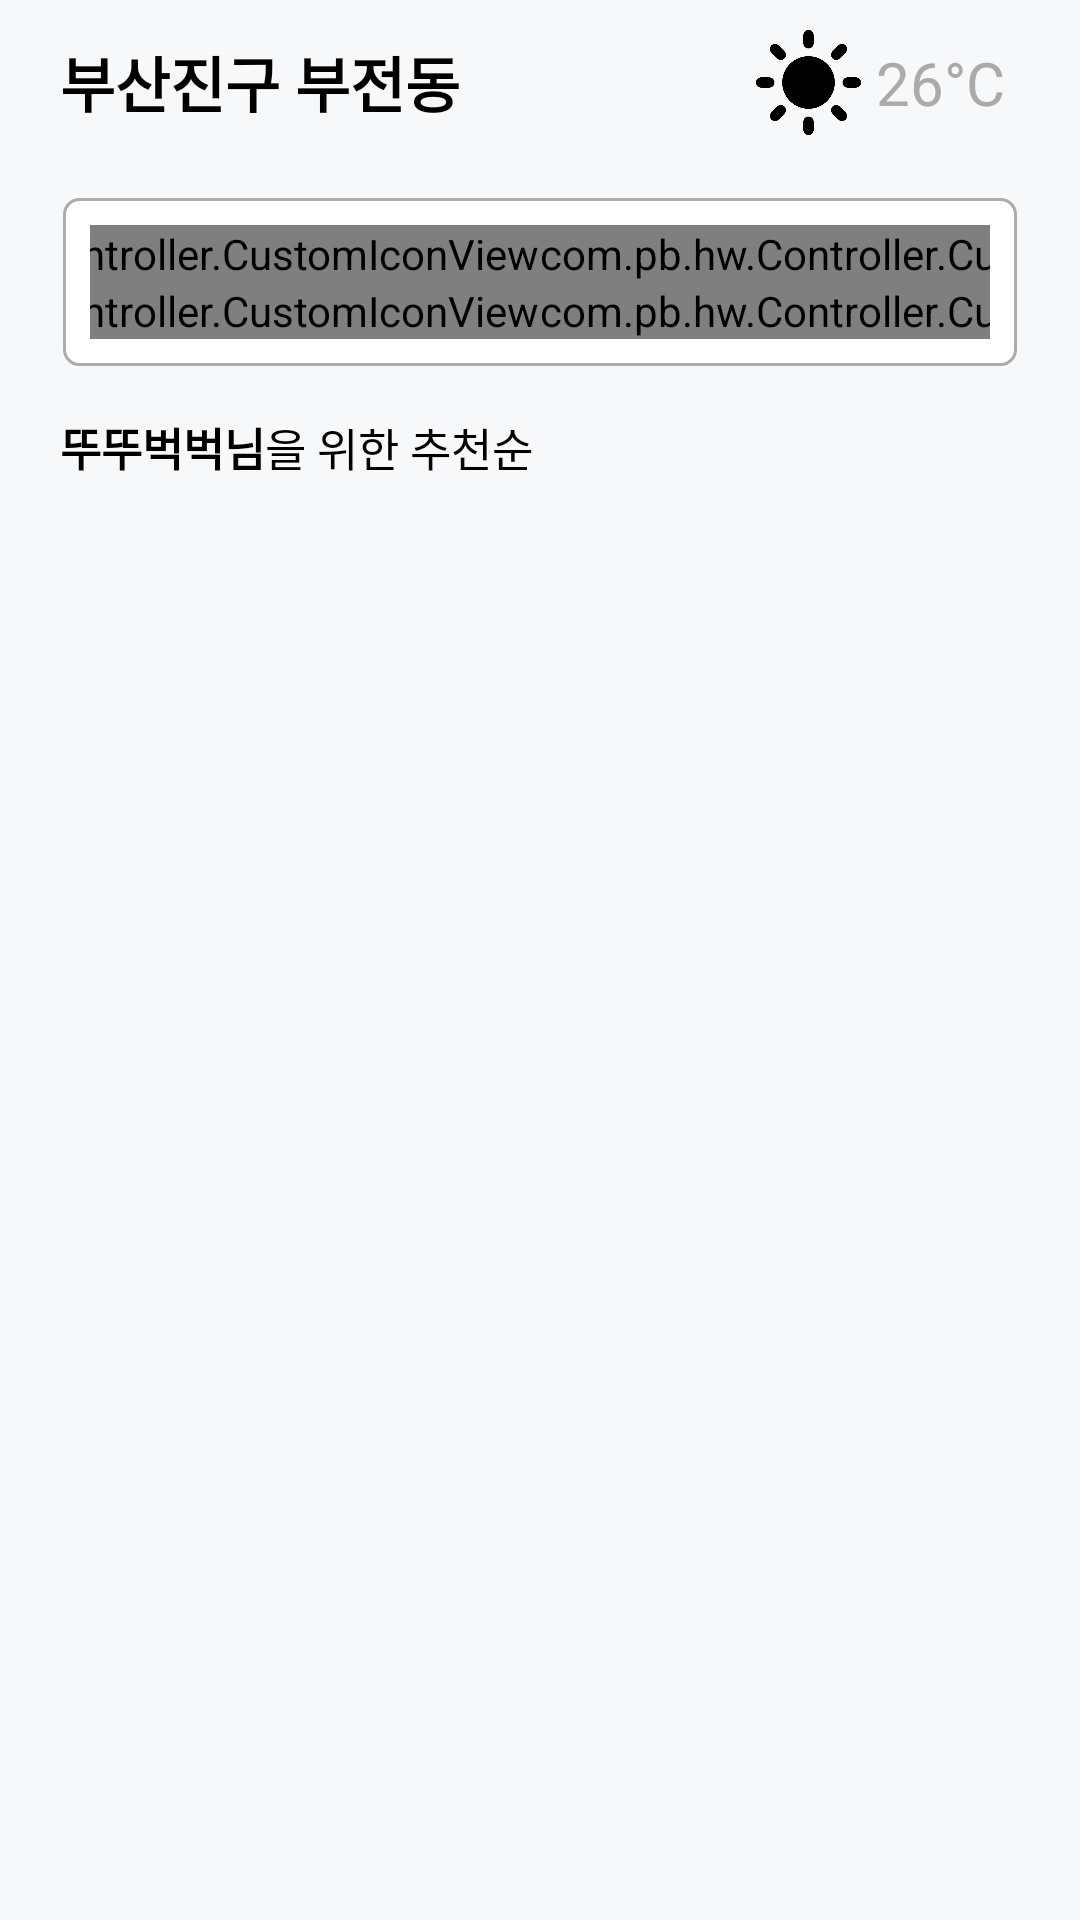

The Android layout XML behind this screen, and the referenced resources:
<!-- AndroidManifest.xml: application theme AppTheme -->
<!-- res/layout/fragment_bottom_menu1.xml -->
<?xml version="1.0" encoding="utf-8"?>
<androidx.core.widget.NestedScrollView
    xmlns:android="http://schemas.android.com/apk/res/android"
    xmlns:tools="http://schemas.android.com/tools"
    android:layout_width="match_parent"
    android:layout_height="match_parent"
    xmlns:app="http://schemas.android.com/apk/res-auto"
    android:background="#f7f8fa"
    tools:context=".Controller.Bottom_menu1">

    <LinearLayout
        android:layout_width="match_parent"
        android:layout_height="match_parent"
        android:orientation="vertical"
        android:paddingHorizontal="20dp"
        >

        <LinearLayout
            android:layout_width="match_parent"
            android:layout_height="wrap_content"
            android:orientation="vertical"
            >

            <LinearLayout
                android:layout_width="match_parent"
                android:layout_height="wrap_content"
                android:orientation="horizontal"
                android:layout_marginTop="10dp"
                android:layout_marginBottom="20dp"
                >
                <TextView
                    android:layout_width="wrap_content"
                    android:layout_height="wrap_content"
                    android:layout_gravity="center"
                    android:text="부산진구 부전동"
                    android:textStyle="bold"
                    android:textSize="20dp"
                    android:textColor="#000000"
                    />

                <View
                    android:layout_width="0dp"
                    android:layout_height="match_parent"
                    android:layout_weight="1"
                />


                <ImageView
                    android:layout_width="35dp"
                    android:layout_height="35dp"
                    android:src="@drawable/sun"
                    android:alpha="50"
                    android:scaleType="fitCenter"
                    />

                <TextView
                    android:layout_width="wrap_content"
                    android:layout_height="wrap_content"
                    android:layout_gravity="center"
                    android:layout_marginHorizontal="5dp"
                    android:textSize="20dp"
                    android:text="26°C"
                    android:textColor="#aaaaaa"
                    />

            </LinearLayout>

            <LinearLayout
                android:layout_width="match_parent"
                android:layout_height="match_parent"

                android:padding="10dp"
                android:background="@drawable/rectangular"
                android:orientation="vertical"
                >

                <LinearLayout
                    android:layout_width="match_parent"
                    android:layout_height="wrap_content"
                    android:orientation="horizontal"
                    android:gravity="center"
                    >

                    <View
                        android:layout_width="0dp"
                        android:layout_height="match_parent"
                        android:layout_weight="1"
                        />
                    <com.pb.hw.Controller.CustomIconView
                        android:layout_width="wrap_content"
                        android:layout_height="wrap_content"
                        app:text="식당"
                        app:symbol="@drawable/restaurant"
                        app:bg="@drawable/circular_orange"
                        />

                    <View
                        android:layout_width="0dp"
                        android:layout_height="match_parent"
                        android:layout_weight="1"
                        />

                    <com.pb.hw.Controller.CustomIconView
                        android:layout_width="wrap_content"
                        android:layout_height="wrap_content"
                        app:text="카페"
                        app:symbol="@drawable/coffee"
                        app:bg="@drawable/circular_orange"
                        />

                    <View
                        android:layout_width="0dp"
                        android:layout_height="match_parent"
                        android:layout_weight="1"
                        />
                    <com.pb.hw.Controller.CustomIconView
                        android:layout_width="wrap_content"
                        android:layout_height="wrap_content"
                        app:text="은행"
                        app:symbol="@drawable/won"
                        app:bg="@drawable/circular_blue"
                        />

                    <View
                        android:layout_width="0dp"
                        android:layout_height="match_parent"
                        android:layout_weight="1"
                        />

                    <com.pb.hw.Controller.CustomIconView
                        android:layout_width="wrap_content"
                        android:layout_height="wrap_content"
                        app:text="편의점/마트"
                        app:symbol="@drawable/mart"
                        app:bg="@drawable/circular_yellow"
                        />

                    <View
                        android:layout_width="0dp"
                        android:layout_height="match_parent"
                        android:layout_weight="1"
                        />
                </LinearLayout>

                <LinearLayout
                    android:layout_width="match_parent"
                    android:layout_height="wrap_content"
                    android:orientation="horizontal"
                    android:gravity="center"
                    >

                    <View
                        android:layout_width="0dp"
                        android:layout_height="match_parent"
                        android:layout_weight="1"
                        />
                    <com.pb.hw.Controller.CustomIconView
                        android:layout_width="wrap_content"
                        android:layout_height="wrap_content"
                        app:text="병원/약국"
                        app:symbol="@drawable/hospital"
                        app:bg="@drawable/circular_red"
                        />

                    <View
                        android:layout_width="0dp"
                        android:layout_height="match_parent"
                        android:layout_weight="1"
                        />

                    <com.pb.hw.Controller.CustomIconView
                        android:layout_width="wrap_content"
                        android:layout_height="wrap_content"
                        app:text="디저트"
                        app:symbol="@drawable/bread"
                        app:bg="@drawable/circular_orange"
                        />

                    <View
                        android:layout_width="0dp"
                        android:layout_height="match_parent"
                        android:layout_weight="1"
                        />
                    <com.pb.hw.Controller.CustomIconView
                        android:layout_width="wrap_content"
                        android:layout_height="wrap_content"
                        app:text="엔터테인먼"
                        app:symbol="@drawable/mic_radio"
                        app:bg="@drawable/circular_brown"
                        />

                    <View
                        android:layout_width="0dp"
                        android:layout_height="match_parent"
                        android:layout_weight="1"
                        />

                    <com.pb.hw.Controller.CustomIconView
                        android:layout_width="wrap_content"
                        android:layout_height="wrap_content"
                        app:text="전체보기"
                        app:symbol="@drawable/arrow"
                        app:bg="@drawable/circular_gray"
                        />

                    <View
                        android:layout_width="0dp"
                        android:layout_height="match_parent"
                        android:layout_weight="1"
                        />
                </LinearLayout>
            </LinearLayout>


            <LinearLayout
                android:layout_width="match_parent"
                android:layout_height="wrap_content"
                android:orientation="vertical"
                >

                <LinearLayout
                    android:layout_width="match_parent"
                    android:layout_height="wrap_content"
                    android:orientation="horizontal"
                    android:paddingTop="15dp"
                    >

                    <TextView
                        android:layout_width="wrap_content"
                        android:layout_height="wrap_content"
                        android:text="뚜뚜벅벅님"
                        android:textStyle="bold"
                        android:textSize="15dp"
                        android:textColor="#000000"
                        />

                    <TextView
                        android:layout_width="wrap_content"
                        android:layout_height="wrap_content"
                        android:text="을 위한 추천순"
                        android:textSize="15dp"
                        android:textColor="#000000"
                        />


                </LinearLayout>


            </LinearLayout>




        </LinearLayout>


        <androidx.recyclerview.widget.RecyclerView
            android:layout_marginTop="15dp"
            android:layout_width="match_parent"
            android:layout_height="wrap_content"
            android:id="@+id/bottom_menu_near_recommendation_list"
            >
        </androidx.recyclerview.widget.RecyclerView>

    </LinearLayout>

</androidx.core.widget.NestedScrollView>
<!-- resources referenced by this layout -->
<resources>
  <!-- drawable circular_blue (drawable) -->
  <?xml version="1.0" encoding="utf-8"?>
  <layer-list xmlns:android="http://schemas.android.com/apk/res/android" >
  
      <item
              android:bottom="1dp"
              android:left="1dp"
              android:right="1dp"
              android:top="1dp">
          <shape android:shape="oval" >
              <stroke
                  android:width="1dp"
                  android:color="#689ec9" />
              <corners android:bottomRightRadius="5dp"
                       android:bottomLeftRadius="5dp"
                       android:topLeftRadius="5dp"
                       android:topRightRadius="5dp"/>
  
              <solid android:color="#5f9bc8" />
          </shape>
      </item>
  
  </layer-list>
  <!-- drawable circular_brown (drawable) -->
  <?xml version="1.0" encoding="utf-8"?>
  <layer-list xmlns:android="http://schemas.android.com/apk/res/android" >
  
      <item
              android:bottom="1dp"
              android:left="1dp"
              android:right="1dp"
              android:top="1dp">
          <shape android:shape="oval" >
              <stroke
                  android:width="1dp"
                  android:color="#a58c64" />
              <corners android:bottomRightRadius="5dp"
                       android:bottomLeftRadius="5dp"
                       android:topLeftRadius="5dp"
                       android:topRightRadius="5dp"/>
  
              <solid android:color="#a68e65" />
          </shape>
      </item>
  
  </layer-list>
  <!-- drawable circular_gray (drawable) -->
  <?xml version="1.0" encoding="utf-8"?>
  <layer-list xmlns:android="http://schemas.android.com/apk/res/android" >
  
      <item
              android:bottom="1dp"
              android:left="1dp"
              android:right="1dp"
              android:top="1dp">
          <shape android:shape="oval" >
              <stroke
                  android:width="1dp"
                  android:color="#eeeeee" />
              <corners android:bottomRightRadius="5dp"
                       android:bottomLeftRadius="5dp"
                       android:topLeftRadius="5dp"
                       android:topRightRadius="5dp"/>
  
              <solid android:color="#f7f8fa" />
          </shape>
      </item>
  
  </layer-list>
  <!-- drawable circular_red (drawable) -->
  <?xml version="1.0" encoding="utf-8"?>
  <layer-list xmlns:android="http://schemas.android.com/apk/res/android" >
  
      <item
              android:bottom="1dp"
              android:left="1dp"
              android:right="1dp"
              android:top="1dp">
          <shape android:shape="oval" >
              <stroke
                  android:width="1dp"
                  android:color="#f47270" />
              <corners android:bottomRightRadius="5dp"
                       android:bottomLeftRadius="5dp"
                       android:topLeftRadius="5dp"
                       android:topRightRadius="5dp"/>
  
              <solid android:color="#fd7267" />
          </shape>
      </item>
  
  </layer-list>
  <style name="AppTheme" parent="Theme.AppCompat.Light.NoActionBar">
          
          <item name="colorPrimary">@color/colorPrimary</item>
          <item name="colorPrimaryDark">#ffffff</item>
          <item name="colorAccent">@color/colorAccent</item>
          <item name="android:windowLightStatusBar">true</item>
  
  
          <item name="android:windowTranslucentStatus">false</item>
          <item name="android:statusBarColor">@android:color/transparent</item>
  
  
      </style>
  <!-- not gathered from this repository: default colours our renderer supplied (Android Studio template values) -->
  <color name="colorPrimary">#FF6200EE</color>
  <color name="colorAccent">#FF03DAC5</color>
</resources>
